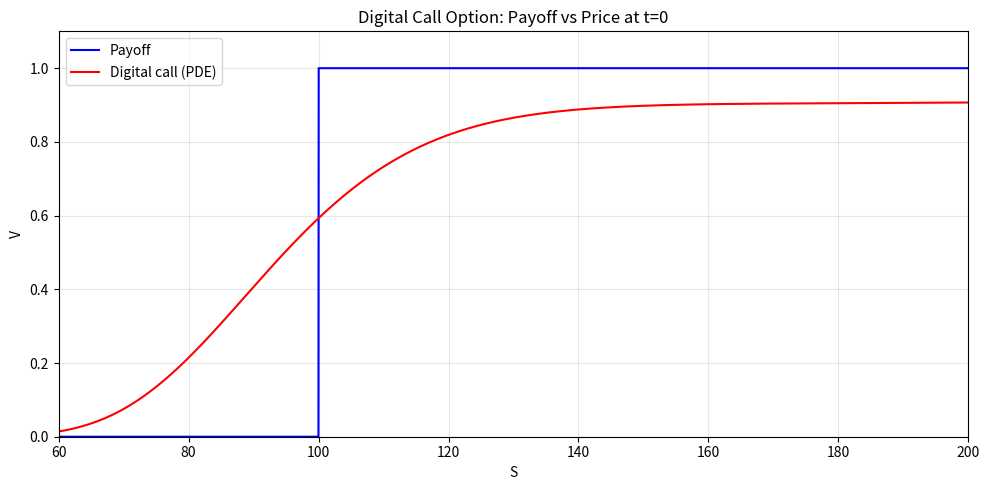

Recreate this plot in Python. (Note: this script raises an exception after producing the figure.)
#!/usr/bin/env python3
# -*- coding: utf-8 -*-
"""
cantaro86_exotic_options_pde.py
Exotic Option Pricing: Digital, Barrier, and Asian Options

Credits
-------
Based on notebook "2.2 Exotic options" from:
    cantaro86, "Financial Models Numerical Methods" (FMNM)
    https://github.com/cantaro86/Financial-Models-Numerical-Methods

Adapted as a SELF-CONTAINED educational module for the
"Quant Finance with Python" course (Chapter 7 -- Extensions & Exotics).

Topics covered
--------------
1. Digital (binary) options: closed formula, Monte Carlo, PDE.
2. Barrier options (Up-and-Out Call, Down-and-In Call):
   closed formula, Monte Carlo with Broadie–Glasserman–Kou correction, PDE.
3. Asian options (fixed-strike and floating-strike):
   Monte Carlo and PDE via coordinate transformation.
"""

import numpy as np
import scipy.stats as ss
import matplotlib.pyplot as plt
from scipy import sparse
from scipy.sparse.linalg import spsolve, splu


# ============================================================================
# 1. DIGITAL (BINARY) OPTIONS
# ============================================================================

def digital_call_closed(S0, K, T, r, sigma):
    """
    Price a digital (binary) call option by Black-Scholes closed formula.

    Payoff: 1 if S_T > K, else 0.
    Price:  e^{-rT} * N(d2)
    """
    d2 = (np.log(S0 / K) + (r - sigma**2 / 2) * T) / (sigma * np.sqrt(T))
    return np.exp(-r * T) * ss.norm.cdf(d2)


def digital_call_mc(S0, K, T, r, sigma, N_sim=20_000_000, seed=42):
    """
    Price a digital call by Monte Carlo simulation.

    Returns dict with price and standard error.
    """
    np.random.seed(seed)
    W = (r - sigma**2 / 2) * T + ss.norm.rvs(loc=0, scale=sigma,
                                               size=N_sim) * np.sqrt(T)
    S_T = S0 * np.exp(W)
    indicator = (S_T > K).astype(float)
    price = np.exp(-r * T) * np.mean(indicator)
    std_err = np.exp(-r * T) * ss.sem(indicator)
    return {"price": price, "std_error": std_err}


def digital_call_pde(S0, K, T, r, sigma, Nspace=6000, Ntime=6000):
    """
    Price a digital call by solving the BS PDE in log-variables
    with a binary terminal condition.

    Returns dict with price, S_grid, V_curve, V_surface, T_grid, payoff.
    """
    X0 = np.log(S0)
    x_max = np.log(3 * K)
    x_min = np.log(K / 3)

    x, dx = np.linspace(x_min, x_max, Nspace, retstep=True)
    T_arr, dt = np.linspace(0, T, Ntime, retstep=True)
    Payoff = np.where(np.exp(x) > K, 1.0, 0.0)

    V = np.zeros((Nspace, Ntime))
    offset = np.zeros(Nspace - 2)

    V[:, -1] = Payoff
    V[-1, :] = 1  # deep ITM boundary
    V[0, :] = 0   # deep OTM boundary

    sig2 = sigma * sigma
    dxx = dx * dx
    a = (dt / 2) * ((r - 0.5 * sig2) / dx - sig2 / dxx)
    b = 1 + dt * (sig2 / dxx + r)
    c = -(dt / 2) * ((r - 0.5 * sig2) / dx + sig2 / dxx)
    D = sparse.diags([a, b, c], [-1, 0, 1],
                      shape=(Nspace - 2, Nspace - 2)).tocsc()
    DD = splu(D)

    for i in range(Ntime - 2, -1, -1):
        offset[0] = a * V[0, i]
        offset[-1] = c * V[-1, i]
        V[1:-1, i] = DD.solve(V[1:-1, i + 1] - offset)

    price = np.interp(X0, x, V[:, 0])
    return {"price": price, "S_grid": np.exp(x), "V_curve": V[:, 0],
            "V_surface": V, "T_grid": T_arr, "payoff": Payoff}


# ============================================================================
# 2. BARRIER OPTIONS
# ============================================================================

def barrier_upout_call_closed(S0, K, B, T, r, sigma):
    """
    Closed-form price for an Up-and-Out European call.
    Requires B > K and B > S0.

    Reference: Bjork (2009) Ch. 7.3.3 and Rubinstein-Reiner (1991).
    """
    sig = sigma
    d1 = lambda t, s: (np.log(s) + (r + sig**2 / 2) * t) / (sig * np.sqrt(t))
    d2 = lambda t, s: (np.log(s) + (r - sig**2 / 2) * t) / (sig * np.sqrt(t))

    price = (
        S0 * (ss.norm.cdf(d1(T, S0 / K)) - ss.norm.cdf(d1(T, S0 / B)))
        - np.exp(-r * T) * K
        * (ss.norm.cdf(d2(T, S0 / K)) - ss.norm.cdf(d2(T, S0 / B)))
        - B * (S0 / B) ** (-2 * r / sig**2)
        * (ss.norm.cdf(d1(T, B**2 / (S0 * K))) - ss.norm.cdf(d1(T, B / S0)))
        + np.exp(-r * T) * K * (S0 / B) ** (-2 * r / sig**2 + 1)
        * (ss.norm.cdf(d2(T, B**2 / (S0 * K))) - ss.norm.cdf(d2(T, B / S0)))
    )
    return price


def barrier_downin_call_closed(S0, K, BB, T, r, sigma):
    """
    Closed-form price for a Down-and-In European call.
    Requires BB < S0 and BB < K.
    """
    sig = sigma
    d1 = lambda t, s: (np.log(s) + (r + sig**2 / 2) * t) / (sig * np.sqrt(t))
    d2 = lambda t, s: (np.log(s) + (r - sig**2 / 2) * t) / (sig * np.sqrt(t))

    price = (
        S0 * (BB / S0) ** (1 + 2 * r / sig**2)
        * ss.norm.cdf(d1(T, BB**2 / (S0 * K)))
        - np.exp(-r * T) * K * (BB / S0) ** (-1 + 2 * r / sig**2)
        * ss.norm.cdf(d2(T, BB**2 / (S0 * K)))
    )
    return price


def barrier_mc(S0, K, B_up, B_down, T, r, sigma, N=10000, paths=50000,
               seed=42, apply_correction=True):
    """
    Monte Carlo pricing for Up-and-Out call and Down-and-In call,
    with optional Broadie-Glasserman-Kou continuity correction.

    Parameters
    ----------
    B_up : float    Up barrier for knock-out.
    B_down : float  Down barrier for knock-in.
    apply_correction : bool  Apply the beta1 correction (default True).

    Returns
    -------
    dict with up_out_price, up_out_se, down_in_price, down_in_se.
    """
    np.random.seed(seed)
    dt = T / (N - 1)

    # Broadie-Glasserman-Kou correction
    B_u = B_up
    B_d = B_down
    if apply_correction:
        beta1 = 0.5826
        B_u = B_up * np.exp(-beta1 * np.sqrt(dt) * sigma)
        B_d = B_down * np.exp(beta1 * np.sqrt(dt) * sigma)

    # Path generation
    X_0 = np.zeros((paths, 1))
    increments = ss.norm.rvs(loc=(r - sigma**2 / 2) * dt,
                              scale=np.sqrt(dt) * sigma,
                              size=(paths, N - 1))
    X = np.concatenate((X_0, increments), axis=1).cumsum(1)
    S = S0 * np.exp(X)

    M = np.amax(S, axis=1)   # maximum of each path
    MM = np.amin(S, axis=1)  # minimum of each path

    # Up and Out: payoff if max < barrier
    payoff_uo = np.maximum(S[:, -1] - K, 0) * (M < B_u)
    uo_price = np.exp(-r * T) * np.mean(payoff_uo)
    uo_se = np.exp(-r * T) * ss.sem(payoff_uo)

    # Down and In: payoff if min <= barrier
    payoff_di = np.maximum(S[:, -1] - K, 0) * (MM <= B_d)
    di_price = np.exp(-r * T) * np.mean(payoff_di)
    di_se = np.exp(-r * T) * ss.sem(payoff_di)

    return {"up_out_price": uo_price, "up_out_se": uo_se,
            "down_in_price": di_price, "down_in_se": di_se}


def barrier_upout_pde(S0, K, B, T, r, sigma, Nspace=14000, Ntime=10000):
    """
    PDE price for an Up-and-Out European call.
    The upper boundary is set at the barrier B where V=0.
    """
    X0 = np.log(S0)
    x_max = np.log(B)
    x_min = np.log(K / 3)

    x, dx = np.linspace(x_min, x_max, Nspace, retstep=True)
    T_arr, dt = np.linspace(0, T, Ntime, retstep=True)
    Payoff = np.maximum(np.exp(x) - K, 0)

    V = np.zeros((Nspace, Ntime))
    offset = np.zeros(Nspace - 2)

    V[:, -1] = Payoff
    V[-1, :] = 0  # knocked out at barrier
    V[0, :] = 0   # deep OTM

    sig2 = sigma * sigma
    dxx = dx * dx
    a = (dt / 2) * ((r - 0.5 * sig2) / dx - sig2 / dxx)
    b = 1 + dt * (sig2 / dxx + r)
    c = -(dt / 2) * ((r - 0.5 * sig2) / dx + sig2 / dxx)
    D = sparse.diags([a, b, c], [-1, 0, 1],
                      shape=(Nspace - 2, Nspace - 2)).tocsc()
    DD = splu(D)

    for i in range(Ntime - 2, -1, -1):
        offset[0] = a * V[0, i]
        offset[-1] = c * V[-1, i]
        V[1:-1, i] = DD.solve(V[1:-1, i + 1] - offset)

    price = np.interp(X0, x, V[:, 0])
    return {"price": price, "S_grid": np.exp(x), "V_curve": V[:, 0],
            "V_surface": V, "T_grid": T_arr, "payoff": Payoff}


def barrier_downin_pde(S0, K, BB, T, r, sigma, Nspace=5000, Ntime=5000):
    """
    PDE price for a Down-and-In European call.

    Uses a two-step approach:
    1. Solve the vanilla call on an extended grid starting from the barrier.
    2. Solve the barrier-modified problem on the upper sub-grid.
    """
    X0 = np.log(S0)
    x_max = np.log(K * 3)
    B_log = np.log(BB)

    # Extended grid starting from the barrier
    x_b, dx = np.linspace(B_log, x_max, Nspace, retstep=True)
    x_lower = np.arange(B_log, np.log(K / 3), -dx)[::-1][:-1]
    x = np.concatenate((x_lower, x_b))
    N_tot = len(x)

    T_arr, dt = np.linspace(0, T, Ntime, retstep=True)
    Payoff = np.maximum(np.exp(x) - K, 0)

    # Step 1: Solve vanilla call on full grid
    V = np.zeros((N_tot, Ntime))
    offset = np.zeros(N_tot - 2)

    V[:, -1] = Payoff
    V[-1, :] = np.exp(x_max) - K * np.exp(-r * T_arr[::-1])
    V[0, :] = 0

    sig2 = sigma * sigma
    dxx = dx * dx
    a = (dt / 2) * ((r - 0.5 * sig2) / dx - sig2 / dxx)
    b = 1 + dt * (sig2 / dxx + r)
    c = -(dt / 2) * ((r - 0.5 * sig2) / dx + sig2 / dxx)
    D = sparse.diags([a, b, c], [-1, 0, 1],
                      shape=(N_tot - 2, N_tot - 2)).tocsc()
    DD = splu(D)

    for i in range(Ntime - 2, -1, -1):
        offset[0] = a * V[0, i]
        offset[-1] = c * V[-1, i]
        V[1:-1, i] = DD.solve(V[1:-1, i + 1] - offset)

    # Step 2: Barrier problem on the upper sub-grid
    VB = V[-Nspace:, :].copy()
    offset_b = np.zeros(Nspace - 2)

    VB[:, -1] = 0
    VB[-1, :] = 0

    D_b = sparse.diags([a, b, c], [-1, 0, 1],
                        shape=(Nspace - 2, Nspace - 2)).tocsc()
    DD_b = splu(D_b)

    for i in range(Ntime - 2, -1, -1):
        offset_b[0] = a * VB[0, i]
        offset_b[-1] = c * VB[-1, i]
        VB[1:-1, i] = DD_b.solve(VB[1:-1, i + 1] - offset_b)

    price = np.interp(X0, x_b, VB[:, 0])
    return {"price": price, "S_grid": np.exp(x_b), "V_curve": VB[:, 0]}


# ============================================================================
# 3. ASIAN OPTIONS
# ============================================================================

def asian_mc(S0, K, T, r, sigma, N=10000, paths=50000, seed=41):
    """
    Monte Carlo pricing for Asian options (arithmetic average).

    Returns
    -------
    dict with fixed_strike_price, fixed_strike_se,
              float_strike_price, float_strike_se.
    """
    np.random.seed(seed)
    dt = T / (N - 1)

    X_0 = np.zeros((paths, 1))
    increments = ss.norm.rvs(loc=(r - sigma**2 / 2) * dt,
                              scale=np.sqrt(dt) * sigma,
                              size=(paths, N - 1))
    X = np.concatenate((X_0, increments), axis=1).cumsum(1)
    S = S0 * np.exp(X)

    A = np.mean(S, axis=1)  # arithmetic average

    # Fixed strike: max(A - K, 0)
    payoff_fixed = np.maximum(A - K, 0)
    fixed_price = np.exp(-r * T) * np.mean(payoff_fixed)
    fixed_se = np.exp(-r * T) * ss.sem(payoff_fixed)

    # Floating strike: max(S_T - A, 0)
    payoff_float = np.maximum(S[:, -1] - A, 0)
    float_price = np.exp(-r * T) * np.mean(payoff_float)
    float_se = np.exp(-r * T) * ss.sem(payoff_float)

    return {"fixed_strike_price": fixed_price, "fixed_strike_se": fixed_se,
            "float_strike_price": float_price, "float_strike_se": float_se}


def asian_fixed_strike_pde(S0, K, T, r, sigma, Nspace=6000, Ntime=6000):
    """
    PDE price for a fixed-strike arithmetic Asian call option.

    Uses the coordinate transformation from Vecer (2001) / cantaro86:
        g(t, y) where y = gamma(t)*S - e^{-r(T-t)}*K  (normalised)
    with gamma(t) = (1 - e^{-r(T-t)}) / (rT).

    The PDE becomes one-dimensional with time-dependent diffusion
    coefficient sigma^2 * (gamma(t) - y)^2.
    """
    def gamma(t):
        return 1 / (r * T) * (1 - np.exp(-r * (T - t)))

    def get_X0(S_val):
        return gamma(0) * S_val - np.exp(-r * T) * K

    y_max, y_min = 60, -60
    y, dy = np.linspace(y_min, y_max, Nspace, retstep=True)
    T_arr, dt = np.linspace(0, T, Ntime, retstep=True)
    Payoff = np.maximum(y, 0)

    G = np.zeros((Nspace, Ntime))
    offset = np.zeros(Nspace - 2)

    G[:, -1] = Payoff
    G[-1, :] = y_max
    G[0, :] = 0

    sig2 = sigma * sigma
    dyy = dy * dy

    for n in range(Ntime - 2, -1, -1):
        a = -0.5 * (dt / dyy) * sig2 * (gamma(T_arr[n]) - y[1:-1])**2
        b_diag = 1 + (dt / dyy) * sig2 * (gamma(T_arr[n]) - y[1:-1])**2
        a0 = a[0]
        cM = a[-1]
        aa = a[1:]   # lower diagonal
        cc = a[:-1]  # upper diagonal
        D = sparse.diags([aa, b_diag, cc], [-1, 0, 1],
                          shape=(Nspace - 2, Nspace - 2)).tocsc()

        offset[0] = a0 * G[0, n]
        offset[-1] = cM * G[-1, n]
        G[1:-1, n] = spsolve(D, G[1:-1, n + 1] - offset)

    X0 = get_X0(S0)
    price = S0 * np.interp(X0 / S0, y, G[:, 0])
    return {"price": price, "y_grid": y, "G_curve": G[:, 0],
            "get_X0": get_X0}


def asian_floating_strike_pde(S0, K, T, r, sigma, Nspace=4000, Ntime=7000):
    """
    PDE price for a floating-strike arithmetic Asian call option.

    Uses the dimensionality reduction via the variable z = S/A.
    The auxiliary function W(t, z) satisfies a one-dimensional PDE
    with time-dependent coefficients.
    """
    x_max, x_min = 10, 0
    x, dx = np.linspace(x_min, x_max, Nspace, retstep=True)
    T_arr, dt = np.linspace(0.0001, T, Ntime, retstep=True)
    Payoff = np.maximum(x - 1, 0)

    V = np.zeros((Nspace, Ntime))
    offset = np.zeros(Nspace - 2)
    V[:, -1] = Payoff
    V[-1, :] = x_max - 1
    V[0, :] = 0

    sig2 = sigma * sigma
    dxx = dx * dx

    for n in range(Ntime - 2, -1, -1):
        drift = x[1:-1] * (r - (x[1:-1] - 1) / T_arr[n])
        max_part = np.maximum(drift, 0)  # upwind positive
        min_part = np.minimum(drift, 0)  # upwind negative

        a = min_part * (dt / dx) - 0.5 * (dt / dxx) * sig2 * x[1:-1]**2
        b_diag = (1 + dt * (r - (x[1:-1] - 1) / T_arr[n])
                  + (dt / dxx) * sig2 * x[1:-1]**2
                  + dt / dx * (max_part - min_part))
        c = -max_part * (dt / dx) - 0.5 * (dt / dxx) * sig2 * x[1:-1]**2

        a0 = a[0]
        cM = c[-1]
        aa = a[1:]
        cc = c[:-1]
        D = sparse.diags([aa, b_diag, cc], [-1, 0, 1],
                          shape=(Nspace - 2, Nspace - 2)).tocsc()

        offset[0] = a0 * V[0, n]
        offset[-1] = cM * V[-1, n]
        V[1:-1, n] = spsolve(D, V[1:-1, n + 1] - offset)

    # ATM: x = S/A = 1
    price = S0 * np.interp(1, x, V[:, 0])
    return {"price": price, "x_grid": x, "V_curve": V[:, 0],
            "V_surface": V, "T_grid": T_arr, "payoff": Payoff}


# ============================================================================
# COMPREHENSIVE DEMO
# ============================================================================

def demo_all():
    """Run all exotic option demonstrations."""
    S0, K, T, r, sigma = 100.0, 100.0, 1.0, 0.1, 0.2
    B_up, B_down = 120, 90

    # ---- 1. Digital Options ----
    print("=" * 60)
    print("1. Digital (Binary) Call Option")
    print("=" * 60)

    d_closed = digital_call_closed(S0, K, T, r, sigma)
    d_mc = digital_call_mc(S0, K, T, r, sigma, N_sim=5_000_000)
    d_pde = digital_call_pde(S0, K, T, r, sigma, Nspace=6000, Ntime=6000)

    print(f"  Closed formula: {d_closed:.6f}")
    print(f"  Monte Carlo:    {d_mc['price']:.6f} "
          f"(se: {d_mc['std_error']:.6f})")
    print(f"  PDE (implicit): {d_pde['price']:.6f}")

    # Plot digital option
    plt.figure(figsize=(10, 5))
    plt.plot(d_pde["S_grid"], d_pde["payoff"], color="blue", label="Payoff")
    plt.plot(d_pde["S_grid"], d_pde["V_curve"], color="red",
             label="Digital call (PDE)")
    plt.xlim(60, 200)
    plt.ylim(0, 1.1)
    plt.xlabel("S")
    plt.ylabel("V")
    plt.legend()
    plt.title("Digital Call Option: Payoff vs Price at t=0")
    plt.grid(True, alpha=0.3)
    plt.tight_layout()
    plt.show()

    # ---- 2. Barrier Options ----
    print("\n" + "=" * 60)
    print("2. Barrier Options")
    print("=" * 60)

    # Up-and-Out
    uo_closed = barrier_upout_call_closed(S0, K, B_up, T, r, sigma)
    print(f"\n  Up-and-Out Call (B={B_up}):")
    print(f"    Closed formula: {uo_closed:.6f}")

    mc_res = barrier_mc(S0, K, B_up, B_down, T, r, sigma,
                        N=10000, paths=50000)
    print(f"    Monte Carlo:    {mc_res['up_out_price']:.6f} "
          f"(se: {mc_res['up_out_se']:.6f})")

    uo_pde = barrier_upout_pde(S0, K, B_up, T, r, sigma,
                                Nspace=8000, Ntime=6000)
    print(f"    PDE (implicit): {uo_pde['price']:.6f}")

    # Down-and-In
    di_closed = barrier_downin_call_closed(S0, K, B_down, T, r, sigma)
    print(f"\n  Down-and-In Call (B={B_down}):")
    print(f"    Closed formula: {di_closed:.6f}")
    print(f"    Monte Carlo:    {mc_res['down_in_price']:.6f} "
          f"(se: {mc_res['down_in_se']:.6f})")

    di_pde = barrier_downin_pde(S0, K, B_down, T, r, sigma,
                                 Nspace=5000, Ntime=5000)
    print(f"    PDE (implicit): {di_pde['price']:.6f}")

    # Plot barrier option
    plt.figure(figsize=(10, 5))
    plt.plot(uo_pde["S_grid"], uo_pde["payoff"], color="blue",
             label="Call payoff")
    plt.plot(uo_pde["S_grid"], uo_pde["V_curve"], color="red",
             label="Up-and-Out call (PDE)")
    plt.axvline(x=B_up, color="gray", ls="--", label=f"Barrier B={B_up}")
    plt.xlim(40, 130)
    plt.ylim(0, 2)
    plt.xlabel("S")
    plt.ylabel("V")
    plt.legend()
    plt.title("Up-and-Out Call: Payoff vs Price at t=0")
    plt.grid(True, alpha=0.3)
    plt.tight_layout()
    plt.show()

    # ---- 3. Asian Options ----
    print("\n" + "=" * 60)
    print("3. Asian Options")
    print("=" * 60)

    # Monte Carlo
    asian_res = asian_mc(S0, K, T, r, sigma, N=10000, paths=50000)
    print(f"\n  Monte Carlo:")
    print(f"    Fixed strike call:    {asian_res['fixed_strike_price']:.6f} "
          f"(se: {asian_res['fixed_strike_se']:.6f})")
    print(f"    Floating strike call: {asian_res['float_strike_price']:.6f} "
          f"(se: {asian_res['float_strike_se']:.6f})")

    # Fixed strike PDE
    asian_fixed = asian_fixed_strike_pde(S0, K, T, r, sigma,
                                          Nspace=6000, Ntime=6000)
    print(f"\n  PDE (fixed strike):     {asian_fixed['price']:.6f}")

    # Floating strike PDE
    asian_float = asian_floating_strike_pde(S0, K, T, r, sigma,
                                             Nspace=4000, Ntime=7000)
    print(f"  PDE (floating strike):  {asian_float['price']:.6f}")

    # Plot fixed-strike Asian
    get_X0 = asian_fixed["get_X0"]
    S_plot = np.linspace(70, 130, 100)
    asian_curve = S_plot * np.interp(get_X0(S_plot) / S_plot,
                                      asian_fixed["y_grid"],
                                      asian_fixed["G_curve"])

    plt.figure(figsize=(10, 5))
    plt.plot(S_plot, np.maximum(S_plot - K, 0), color="blue",
             label="Call payoff")
    plt.plot(S_plot, asian_curve, color="red",
             label="Fixed-strike Asian call (PDE)")
    plt.xlabel("S")
    plt.ylabel("Price")
    plt.legend()
    plt.title("Fixed-Strike Asian CALL Price at t=0")
    plt.grid(True, alpha=0.3)
    plt.tight_layout()
    plt.show()


# ============================================================================
# MAIN
# ============================================================================

if __name__ == "__main__":
    demo_all()
